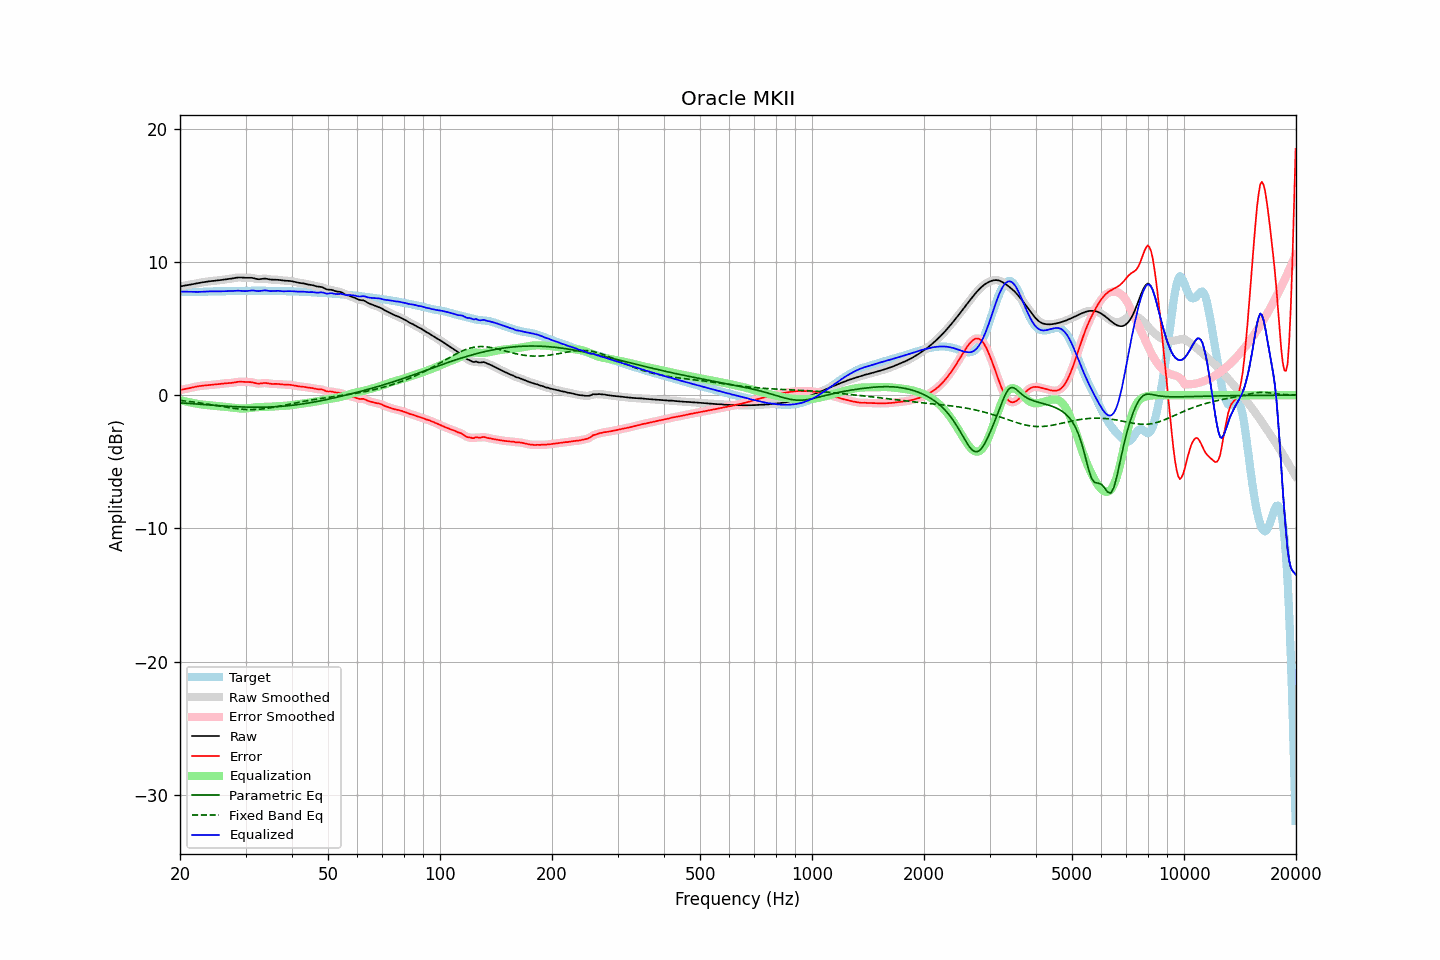

The file beside this chart, header and first rows:
frequency, raw, error, smoothed, error_smoothed, equalization, parametric_eq, fixed_band_eq, equalized_raw, equalized_smoothed, target
20.00, 8.15, 0.38, 8.15, 0.39, -0.38, -0.57, -0.40, 7.77, 7.77, 7.77
20.20, 8.18, 0.41, 8.18, 0.41, -0.41, -0.58, -0.41, 7.77, 7.77, 7.77
20.40, 8.20, 0.43, 8.20, 0.43, -0.43, -0.59, -0.42, 7.77, 7.77, 7.77
20.61, 8.23, 0.46, 8.22, 0.46, -0.46, -0.60, -0.44, 7.77, 7.76, 7.77
20.81, 8.24, 0.48, 8.24, 0.48, -0.49, -0.61, -0.45, 7.76, 7.76, 7.76
21.02, 8.26, 0.50, 8.26, 0.50, -0.51, -0.62, -0.46, 7.75, 7.75, 7.76
21.23, 8.28, 0.53, 8.28, 0.53, -0.54, -0.63, -0.48, 7.75, 7.75, 7.75
21.44, 8.31, 0.56, 8.31, 0.56, -0.56, -0.64, -0.49, 7.74, 7.74, 7.75
21.66, 8.33, 0.59, 8.33, 0.59, -0.59, -0.65, -0.51, 7.74, 7.74, 7.74
21.87, 8.35, 0.62, 8.35, 0.61, -0.61, -0.66, -0.53, 7.74, 7.74, 7.74
22.09, 8.38, 0.64, 8.38, 0.64, -0.64, -0.67, -0.54, 7.74, 7.74, 7.74
22.31, 8.40, 0.66, 8.40, 0.66, -0.66, -0.68, -0.56, 7.74, 7.74, 7.74
22.54, 8.43, 0.68, 8.43, 0.68, -0.68, -0.68, -0.58, 7.75, 7.75, 7.75
22.76, 8.45, 0.70, 8.45, 0.70, -0.69, -0.69, -0.59, 7.75, 7.75, 7.75
22.99, 8.47, 0.71, 8.47, 0.71, -0.71, -0.70, -0.61, 7.76, 7.76, 7.76
23.22, 8.49, 0.72, 8.49, 0.72, -0.72, -0.71, -0.63, 7.76, 7.76, 7.76
23.45, 8.51, 0.73, 8.51, 0.73, -0.73, -0.72, -0.65, 7.77, 7.77, 7.77
23.69, 8.52, 0.74, 8.52, 0.74, -0.74, -0.73, -0.67, 7.78, 7.78, 7.78
23.92, 8.54, 0.75, 8.54, 0.75, -0.75, -0.74, -0.69, 7.78, 7.78, 7.78
24.16, 8.55, 0.76, 8.55, 0.76, -0.76, -0.75, -0.71, 7.79, 7.79, 7.79
24.40, 8.57, 0.77, 8.57, 0.77, -0.78, -0.76, -0.73, 7.79, 7.79, 7.79
24.65, 8.58, 0.78, 8.58, 0.79, -0.79, -0.77, -0.75, 7.79, 7.79, 7.79
24.89, 8.59, 0.80, 8.59, 0.80, -0.80, -0.77, -0.77, 7.79, 7.79, 7.79
25.14, 8.60, 0.81, 8.60, 0.81, -0.81, -0.78, -0.79, 7.79, 7.79, 7.79
25.39, 8.61, 0.83, 8.62, 0.83, -0.83, -0.79, -0.81, 7.79, 7.79, 7.79
25.65, 8.63, 0.84, 8.63, 0.84, -0.84, -0.80, -0.83, 7.79, 7.79, 7.79
25.91, 8.65, 0.86, 8.65, 0.86, -0.85, -0.81, -0.85, 7.79, 7.79, 7.79
26.16, 8.66, 0.87, 8.66, 0.87, -0.87, -0.82, -0.87, 7.80, 7.80, 7.79
26.43, 8.68, 0.88, 8.68, 0.88, -0.88, -0.82, -0.89, 7.80, 7.80, 7.79
26.69, 8.69, 0.89, 8.69, 0.89, -0.89, -0.83, -0.91, 7.80, 7.80, 7.80
26.96, 8.71, 0.90, 8.71, 0.90, -0.90, -0.84, -0.93, 7.80, 7.80, 7.81
27.23, 8.72, 0.91, 8.72, 0.91, -0.92, -0.84, -0.95, 7.81, 7.81, 7.82
27.50, 8.74, 0.92, 8.74, 0.92, -0.93, -0.85, -0.97, 7.81, 7.81, 7.82
27.77, 8.76, 0.94, 8.76, 0.94, -0.95, -0.86, -0.99, 7.82, 7.82, 7.83
28.05, 8.79, 0.96, 8.79, 0.96, -0.96, -0.86, -1.00, 7.83, 7.83, 7.83
28.33, 8.81, 0.98, 8.81, 0.98, -0.97, -0.87, -1.02, 7.84, 7.84, 7.83
28.62, 8.83, 1.00, 8.82, 1.00, -0.99, -0.87, -1.03, 7.84, 7.84, 7.83
28.90, 8.83, 1.01, 8.83, 1.01, -0.99, -0.88, -1.04, 7.84, 7.84, 7.82
29.19, 8.83, 1.01, 8.83, 1.01, -1.00, -0.88, -1.05, 7.83, 7.83, 7.82
29.48, 8.82, 1.00, 8.82, 1.00, -1.00, -0.89, -1.06, 7.81, 7.81, 7.82
29.78, 8.81, 0.99, 8.81, 0.99, -1.00, -0.89, -1.07, 7.81, 7.81, 7.82
30.08, 8.80, 0.99, 8.81, 0.99, -1.00, -0.90, -1.08, 7.81, 7.81, 7.82
30.38, 8.81, 0.98, 8.81, 0.99, -0.99, -0.90, -1.08, 7.82, 7.82, 7.82
30.68, 8.81, 0.98, 8.81, 0.98, -0.97, -0.90, -1.08, 7.84, 7.84, 7.83
30.99, 8.81, 0.98, 8.81, 0.97, -0.96, -0.90, -1.09, 7.85, 7.85, 7.83
31.30, 8.79, 0.96, 8.79, 0.96, -0.94, -0.91, -1.08, 7.85, 7.85, 7.84
31.61, 8.77, 0.93, 8.77, 0.93, -0.92, -0.91, -1.08, 7.85, 7.84, 7.84
31.93, 8.73, 0.90, 8.74, 0.90, -0.91, -0.91, -1.08, 7.82, 7.83, 7.84
32.24, 8.71, 0.88, 8.71, 0.88, -0.90, -0.91, -1.07, 7.81, 7.81, 7.84
32.57, 8.70, 0.86, 8.70, 0.87, -0.89, -0.91, -1.06, 7.80, 7.81, 7.83
32.89, 8.71, 0.87, 8.71, 0.87, -0.89, -0.91, -1.05, 7.82, 7.82, 7.83
33.22, 8.72, 0.89, 8.72, 0.89, -0.89, -0.91, -1.04, 7.84, 7.84, 7.83
33.55, 8.74, 0.91, 8.74, 0.90, -0.88, -0.90, -1.02, 7.86, 7.85, 7.83
33.89, 8.74, 0.91, 8.74, 0.91, -0.88, -0.90, -1.01, 7.86, 7.86, 7.83
34.23, 8.73, 0.90, 8.73, 0.90, -0.88, -0.90, -0.99, 7.85, 7.85, 7.83
34.57, 8.71, 0.88, 8.71, 0.88, -0.88, -0.89, -0.97, 7.83, 7.83, 7.83
34.92, 8.68, 0.85, 8.68, 0.86, -0.87, -0.89, -0.96, 7.81, 7.81, 7.83
35.27, 8.67, 0.84, 8.67, 0.84, -0.86, -0.88, -0.94, 7.81, 7.81, 7.83
35.62, 8.67, 0.84, 8.67, 0.84, -0.85, -0.88, -0.91, 7.81, 7.82, 7.83
35.97, 8.67, 0.85, 8.67, 0.84, -0.84, -0.87, -0.89, 7.83, 7.83, 7.82
... 635 more rows
